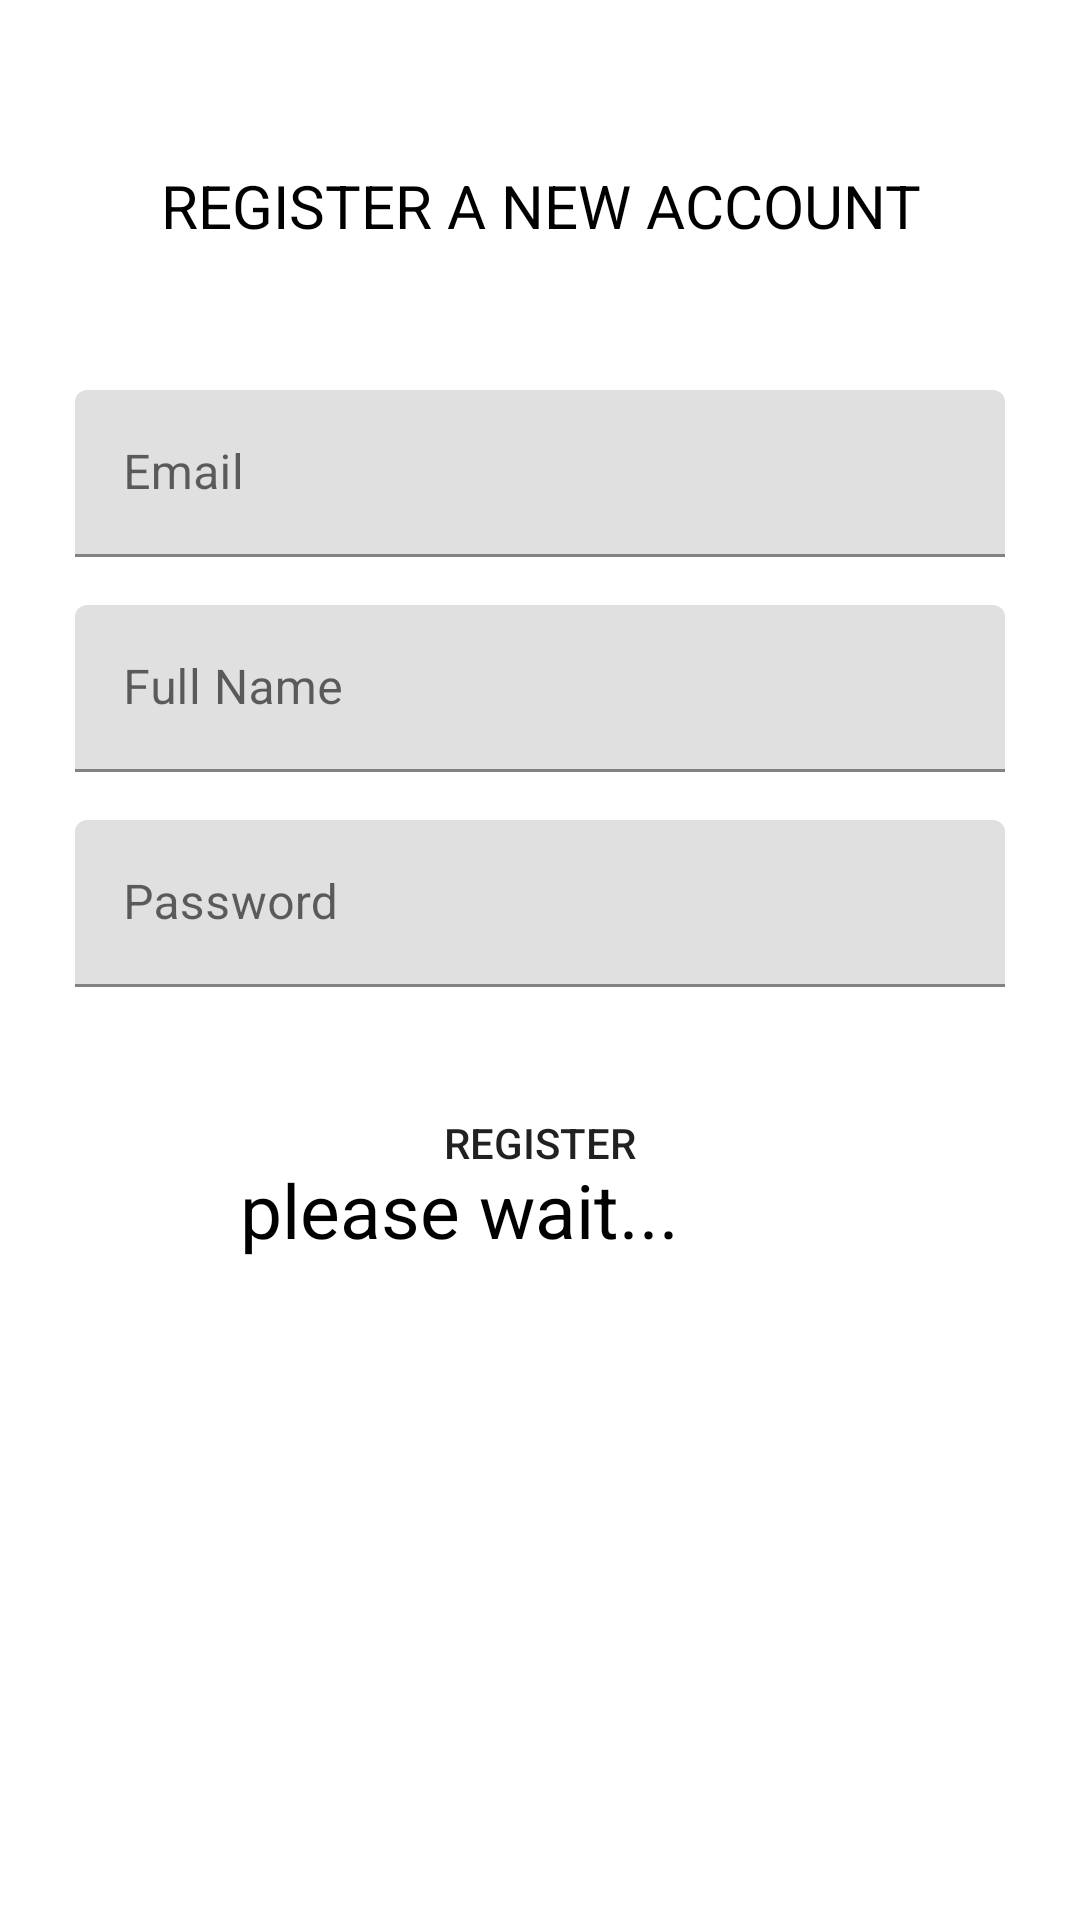

Write the Android layout XML for this screen, with the resource values it uses.
<!-- AndroidManifest.xml: application theme Theme.NewInstagramClone -->
<!-- res/layout/activity_register.xml -->
<?xml version="1.0" encoding="utf-8"?>
<RelativeLayout xmlns:android="http://schemas.android.com/apk/res/android"
    android:layout_width="match_parent"

    android:layout_height="match_parent">

    <LinearLayout
        android:layout_width="match_parent"
        android:layout_height="wrap_content"
        android:orientation="vertical"
        android:paddingLeft="25sp"
        android:paddingTop="55dp"
        android:paddingRight="25sp">

        <TextView
            android:layout_marginBottom="40dp"
            android:layout_width="match_parent"
            android:layout_height="wrap_content"
            android:gravity="center_horizontal"
            android:text="REGISTER A NEW ACCOUNT"
            android:textColor="@color/black"
            android:textSize="20sp" />

        <com.google.android.material.textfield.TextInputLayout
            android:layout_width="match_parent"
            android:layout_height="wrap_content"
            android:layout_marginTop="8dp"
            android:layout_marginBottom="8dp">

            <EditText
                android:id="@+id/input_email"
                android:layout_width="match_parent"
                android:layout_height="wrap_content"
                android:hint="Email"
                android:inputType="textEmailAddress" />
        </com.google.android.material.textfield.TextInputLayout>

        <com.google.android.material.textfield.TextInputLayout
            android:layout_width="match_parent"
            android:layout_height="wrap_content"
            android:layout_marginTop="8dp"
            android:layout_marginBottom="8dp">

            <EditText
                android:id="@+id/input_username"
                android:layout_width="match_parent"
                android:layout_height="wrap_content"
                android:hint="Full Name"
                android:inputType="text" />
        </com.google.android.material.textfield.TextInputLayout>

        <com.google.android.material.textfield.TextInputLayout
            android:layout_width="match_parent"
            android:layout_height="wrap_content"
            android:layout_marginTop="8dp"
            android:layout_marginBottom="8dp">

            <EditText
                android:id="@+id/input_password"
                android:layout_width="match_parent"
                android:layout_height="wrap_content"
                android:hint="Password"
                android:inputType="textPassword" />
        </com.google.android.material.textfield.TextInputLayout>

        <androidx.appcompat.widget.AppCompatButton
            android:id="@+id/btn_register"
            android:layout_width="match_parent"
            android:layout_height="wrap_content"
            android:layout_marginTop="20sp"
            android:layout_marginBottom="25sp"
            android:background="@drawable/white_rounded_button"
            android:padding="12dp"
            android:text="Register">

        </androidx.appcompat.widget.AppCompatButton>

    </LinearLayout>

    <ProgressBar
        android:layout_centerInParent="true"
        android:id="@+id/progressbar"
        android:layout_width="200dp"
        android:layout_height="200dp"/>
    <TextView
        android:id="@+id/loadingPleaseWait"
        android:text="please wait..."
        android:textColor="@color/black"
        android:textSize="25dp"
        android:layout_alignRight="@id/progressbar"
        android:layout_alignLeft="@id/progressbar"
        android:layout_alignBottom="@id/progressbar"
        android:layout_width="wrap_content"
        android:layout_height="wrap_content"/>

</RelativeLayout>
<!-- resources referenced by this layout -->
<resources>
  <color name="black">#FF000000</color>
  <!-- drawable white_rounded_button (drawable) -->
  <?xml version="1.0" encoding="utf-8"?>
  <selector xmlns:android="http://schemas.android.com/apk/res/android">
      <item android:state_pressed="true">
  <shape >
      <solid android:color="@color/purple"/>
      <stroke android:color="@color/black" android:width="1dp"/>
      <corners android:radius="50dp"/>
  
  </shape>
  
      </item>
  
  
  
      <item android:state_pressed="true">
          <shape >
              <solid android:color="@color/white"/>
              <stroke android:color="@color/grey" android:width="1dp"/>
              <corners android:radius="50dp"/>
  
          </shape>
  
      </item>
  
  </selector>
  <style name="Theme.NewInstagramClone" parent="Theme.MaterialComponents.DayNight.NoActionBar">
          
          <item name="colorPrimary">@color/purple_500</item>
          <item name="colorPrimaryVariant">@color/purple_700</item>
          <item name="colorOnPrimary">@color/white</item>
          
          <item name="colorSecondary">@color/teal_200</item>
          <item name="colorSecondaryVariant">@color/teal_700</item>
          <item name="colorOnSecondary">@color/black</item>
          
          <item name="android:statusBarColor" tools:targetApi="l">?attr/colorPrimaryVariant</item>
          
      </style>
  <color name="purple">#EA1474</color>
  <color name="white">#FFFFFFFF</color>
  <color name="grey">#695757</color>
  <color name="purple_500">#FF6200EE</color>
  <color name="purple_700">#FF3700B3</color>
  <color name="teal_200">#FF03DAC5</color>
  <color name="teal_700">#FF018786</color>
</resources>
